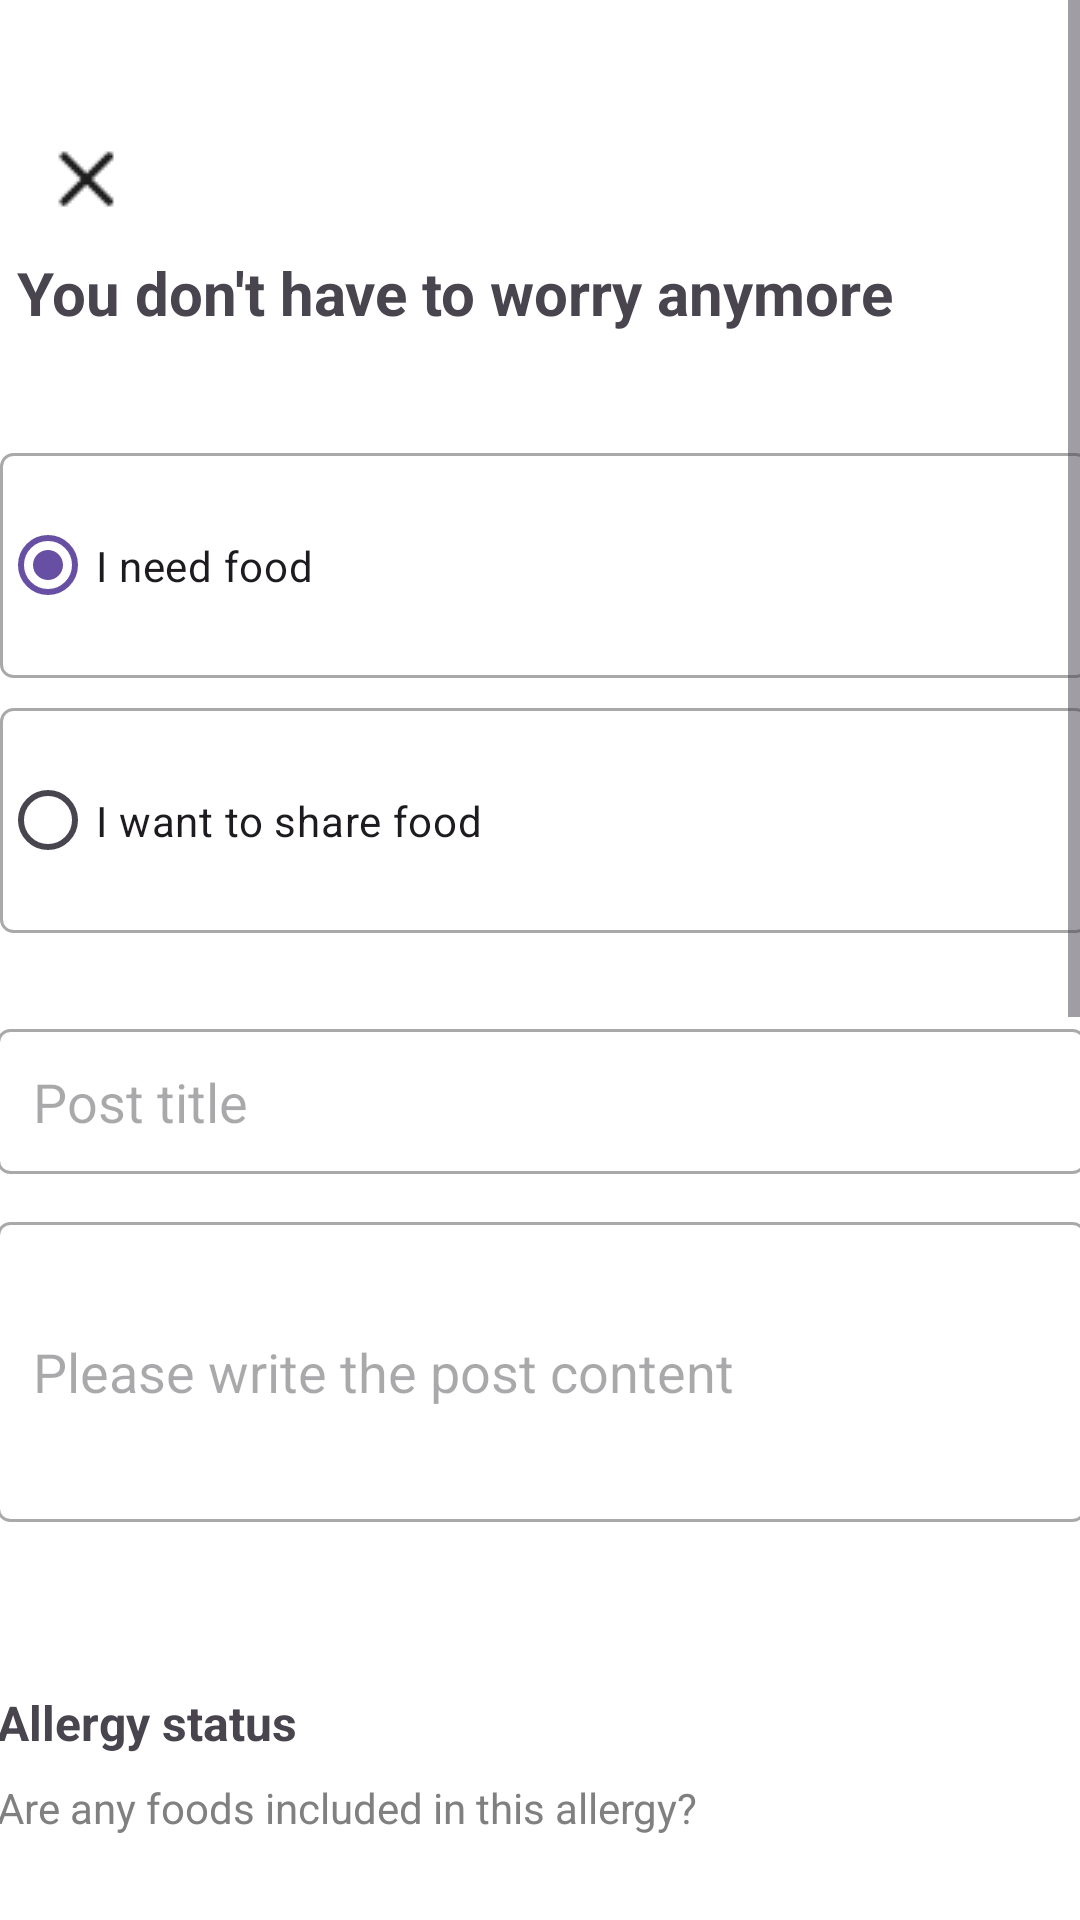

Reconstruct the res/layout file that produces this screen, plus the resources it refers to.
<!-- AndroidManifest.xml: application theme Theme.Eat_da -->
<!-- res/layout/activity_need.xml -->
<?xml version="1.0" encoding="utf-8"?>
<ScrollView
    xmlns:android="http://schemas.android.com/apk/res/android"
    xmlns:app="http://schemas.android.com/apk/res-auto"
    xmlns:tools="http://schemas.android.com/tools"
    android:layout_width="match_parent"
    android:layout_height="match_parent"
    android:background="#FFFFFF"
    android:fillViewport="true"> 

    <androidx.constraintlayout.widget.ConstraintLayout
        android:id="@+id/main"
        android:layout_width="match_parent"
        android:layout_height="wrap_content"
        android:background="#FFFFFF"
        tools:context=".NeedActivity">


        <EditText
            android:id="@+id/needcontext"
            android:layout_width="363dp"
            android:layout_height="wrap_content"
            android:layout_marginTop="32dp"
            android:background="@drawable/edit_text_background"
            android:ems="10"
            android:hint="Post title"
            android:inputType="text"
            android:padding="12dp"
            app:layout_constraintEnd_toEndOf="parent"
            app:layout_constraintStart_toStartOf="parent"
            app:layout_constraintTop_toBottomOf="@+id/needradioGroup" />

        <EditText
            android:id="@+id/needingredient"
            android:layout_width="363dp"
            android:layout_height="100dp"
            android:layout_marginTop="16dp"
            android:background="@drawable/edit_text_background"
            android:ems="10"
            android:hint="Please write the post content"

            android:inputType="text"
            android:padding="12dp"
            app:layout_constraintEnd_toEndOf="parent"
            app:layout_constraintStart_toStartOf="parent"
            app:layout_constraintTop_toBottomOf="@+id/needcontext" />


        <TextView
            android:id="@+id/allergyText"
            android:layout_width="wrap_content"
            android:layout_height="wrap_content"
            android:layout_marginTop="56dp"
            android:text="Allergy status"
            android:textSize="16sp"
            android:textStyle="bold"
            app:layout_constraintStart_toStartOf="@+id/needingredient"
            app:layout_constraintTop_toBottomOf="@+id/needingredient" />

        <TextView
            android:id="@+id/allergyText3"
            android:layout_width="wrap_content"
            android:layout_height="wrap_content"
            android:layout_marginTop="56dp"
            android:text="How to trade"
            android:textSize="16sp"
            android:textStyle="bold"
            app:layout_constraintStart_toStartOf="@+id/allergyRecyclerView"
            app:layout_constraintTop_toBottomOf="@+id/allergyRecyclerView" />

        <TextView
            android:id="@+id/allergyDescription"
            android:layout_width="wrap_content"
            android:layout_height="wrap_content"
            android:layout_marginTop="8dp"
            android:text="Are any foods included in this allergy?"
            android:textColor="#808080"
            android:textSize="14sp"
            app:layout_constraintStart_toStartOf="@id/allergyText"
            app:layout_constraintTop_toBottomOf="@id/allergyText" />

        <androidx.recyclerview.widget.RecyclerView
            android:id="@+id/allergyRecyclerView"
            android:layout_width="362dp"
            android:layout_height="61dp"
            android:layout_marginTop="12dp"
            android:background="#ffffff"
            app:layout_constraintEnd_toEndOf="parent"
            app:layout_constraintHorizontal_bias="0.0"
            app:layout_constraintStart_toStartOf="@+id/allergyText"
            app:layout_constraintTop_toBottomOf="@id/allergyDescription" />

        <com.google.android.material.button.MaterialButton
            android:id="@+id/needphotoupload"
            android:layout_width="363dp"
            android:layout_height="60dp"
            android:layout_marginTop="100dp"
            android:backgroundTint="@color/black"
            android:text="Completed"
            app:cornerRadius="6dp"
            app:layout_constraintEnd_toEndOf="parent"
            app:layout_constraintStart_toStartOf="parent"
            app:layout_constraintTop_toBottomOf="@+id/radioNeedFace" />

        <TextView
            android:id="@+id/textView17"
            android:layout_width="wrap_content"
            android:layout_height="wrap_content"
            android:layout_marginTop="84dp"
            android:text="You don't have to worry anymore"
            android:textSize="20sp"
            android:textStyle="bold"
            app:layout_constraintEnd_toEndOf="parent"
            app:layout_constraintHorizontal_bias="0.085"
            app:layout_constraintStart_toStartOf="parent"
            app:layout_constraintTop_toTopOf="parent" />

        <RadioGroup
            android:id="@+id/needradioGroup"
            android:layout_width="wrap_content"
            android:layout_height="wrap_content"
            android:layout_marginTop="40dp"
            app:layout_constraintEnd_toEndOf="parent"
            app:layout_constraintStart_toStartOf="parent"
            app:layout_constraintTop_toBottomOf="@+id/textView17">

            <RadioButton
                android:id="@+id/needfoodNeed"
                android:layout_width="363dp"
                android:layout_height="75dp"
                android:layout_marginBottom="10dp"
                android:background="@drawable/edit_text_background"
                android:text="I need food"
                android:checked="true"
                android:buttonTint="@color/black"
                />

            <RadioButton
                android:id="@+id/needfoodDistribute"
                android:layout_width="363dp"
                android:layout_height="75dp"
                android:background="@drawable/edit_text_background"
                android:text="I want to share food"
                android:buttonTint="@color/black"
                />
        </RadioGroup>

        <ImageView
            android:id="@+id/btnback6"
            android:layout_width="wrap_content"
            android:layout_height="wrap_content"
            app:layout_constraintBottom_toBottomOf="parent"
            app:layout_constraintEnd_toEndOf="parent"
            app:layout_constraintHorizontal_bias="0.042"
            app:layout_constraintStart_toStartOf="parent"
            app:layout_constraintTop_toTopOf="parent"
            app:layout_constraintVertical_bias="0.038"
            app:srcCompat="@drawable/x" />

        <RadioGroup
            android:id="@+id/radioNeedFace"
            android:layout_width="wrap_content"
            android:layout_height="wrap_content"
            android:layout_marginTop="16dp"
            app:layout_constraintEnd_toEndOf="parent"
            app:layout_constraintHorizontal_bias="0.482"
            app:layout_constraintStart_toStartOf="parent"
            app:layout_constraintTop_toBottomOf="@+id/allergyText3">

            <RadioButton
                android:id="@+id/needface"
                android:layout_width="363dp"
                android:layout_height="130dp"
                android:layout_marginBottom="10dp"
                android:background="@drawable/checkedfaceup"
                android:button="@null"
                android:checked="true" />

            <RadioButton
                android:id="@+id/neednoface"
                android:layout_width="363dp"
                android:layout_height="130dp"
                android:background="@drawable/nofaceup"
                android:button="@null" />
        </RadioGroup>

    </androidx.constraintlayout.widget.ConstraintLayout>
</ScrollView>
<!-- resources referenced by this layout -->
<resources>
  <color name="black">#FF000000</color>
  <!-- drawable checkedfaceup: png bitmap (drawable, 181756 bytes) -->
  <!-- drawable edit_text_background (drawable) -->
  <?xml version="1.0" encoding="utf-8"?>
  <shape xmlns:android="http://schemas.android.com/apk/res/android">
      <solid android:color="#FFFFFF"/> 
      <stroke android:color="#A9A9A9" android:width="1dp"/> 
      <corners android:radius="4dp"/> 
  </shape>
  <!-- drawable nofaceup: png bitmap (drawable, 25291 bytes) -->
  <!-- drawable x: png bitmap (drawable, 395 bytes) -->
  <style name="Theme.Eat_da" parent="Base.Theme.Eat_da" />
  <style name="Base.Theme.Eat_da" parent="Theme.Material3.DayNight.NoActionBar">
          
  
      </style>
</resources>
